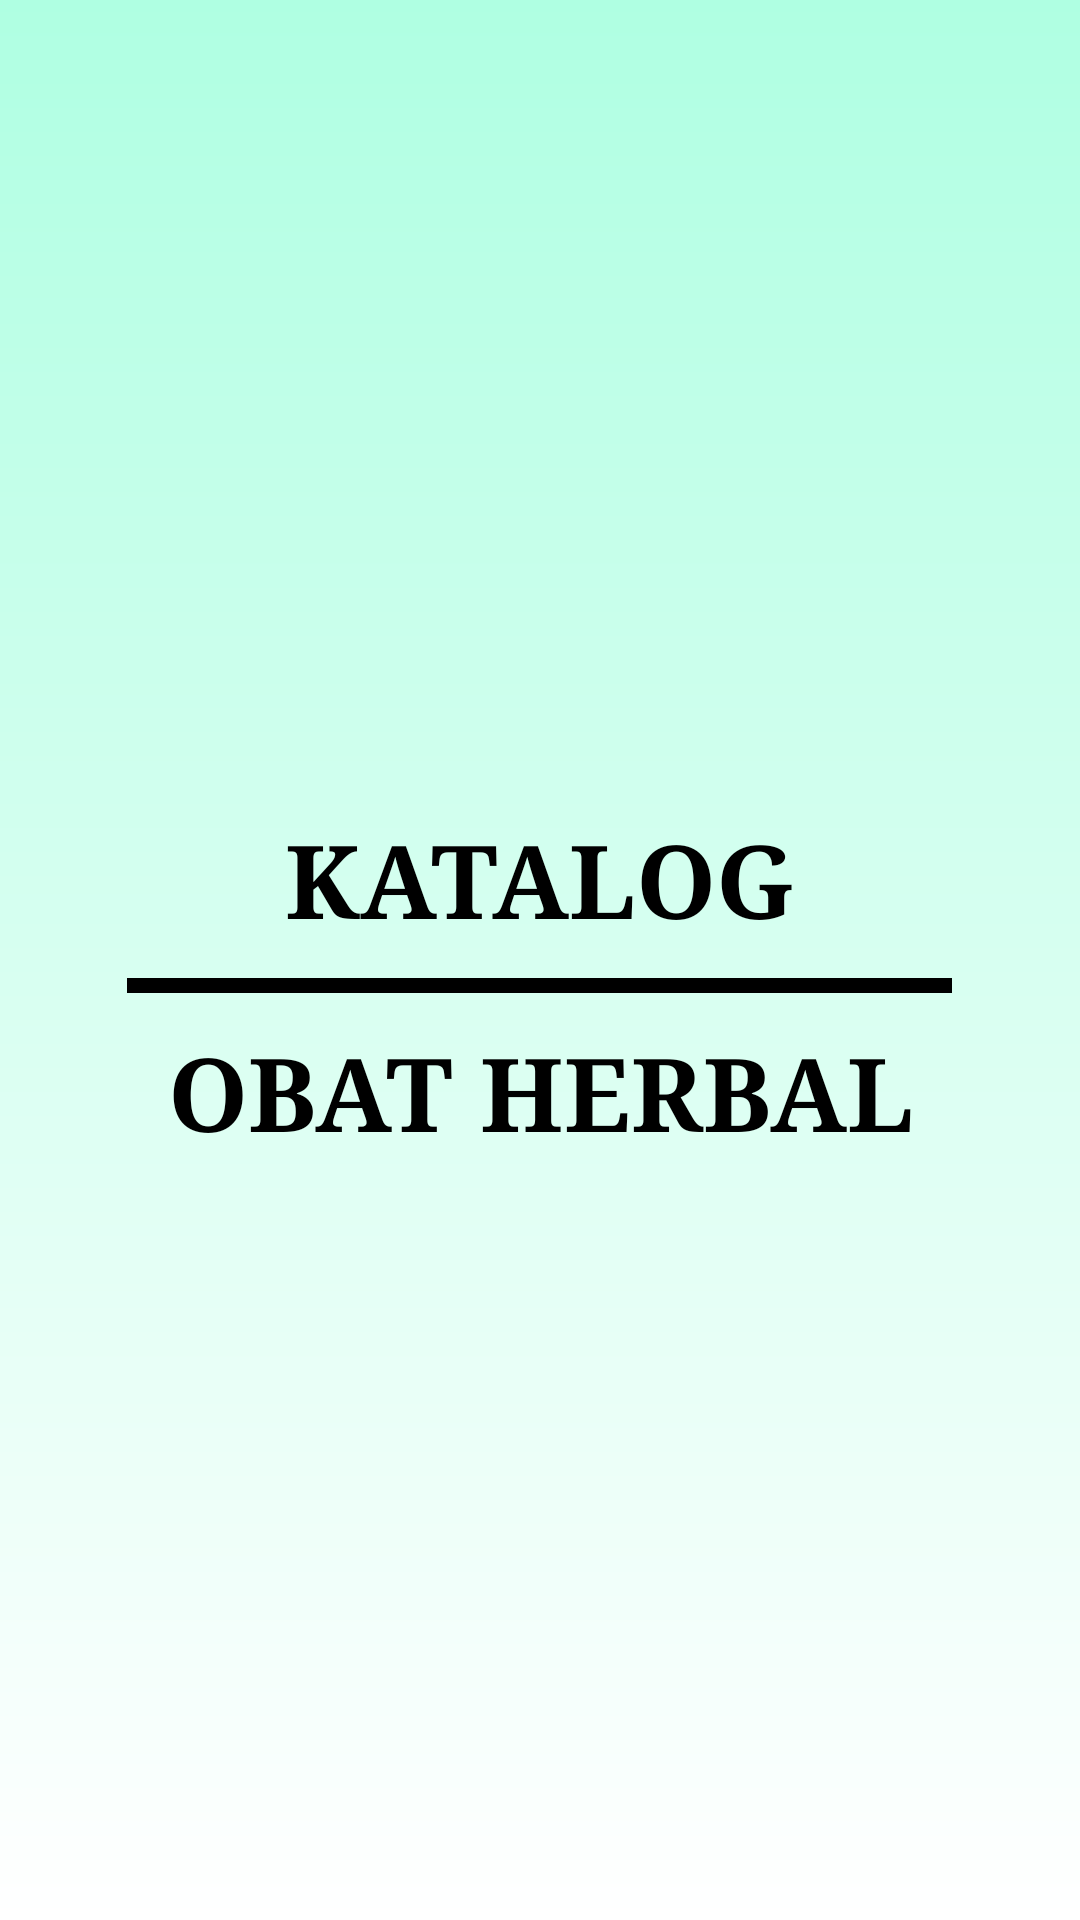

The Android layout XML behind this screen, and the referenced resources:
<!-- AndroidManifest.xml: application theme Theme.TugasBesar -->
<!-- res/layout/activity_start_page.xml -->
<?xml version="1.0" encoding="utf-8"?>
<LinearLayout xmlns:android="http://schemas.android.com/apk/res/android"
    xmlns:app="http://schemas.android.com/apk/res-auto"
    xmlns:tools="http://schemas.android.com/tools"
    android:layout_width="match_parent"
    android:layout_height="match_parent"
    android:background="@drawable/splashscreen_background"
    android:orientation="vertical"
    tools:context=".StartPage">


    <TextView
        android:id="@+id/katalog"
        android:layout_width="wrap_content"
        android:layout_height="wrap_content"
        android:layout_gravity="center"
        android:layout_marginTop="270dp"
        android:layout_marginBottom="5dp"
        android:fontFamily="serif"
        android:gravity="center"
        android:text="@string/katalog"
        android:textColor="#000000"
        android:textSize="34sp"
        android:textStyle="bold" />

    <View
        android:id="@+id/divider2"
        android:layout_width="275dp"
        android:layout_height="5dp"
        android:layout_gravity="center"
        android:layout_marginTop="5dp"
        android:background="#000" />

    <TextView
        android:id="@+id/obat"
        android:layout_width="wrap_content"
        android:layout_height="wrap_content"
        android:layout_gravity="center"
        android:layout_marginTop="10dp"
        android:fontFamily="serif"
        android:gravity="center"
        android:text="@string/obatherbal"
        android:textColor="#000000"
        android:textSize="34sp"
        android:textStyle="bold" />

    <ImageView
        android:id="@+id/play"
        android:layout_width="67dp"
        android:layout_height="57dp"
        android:layout_gravity="center"
        android:layout_marginStart="8dp"
        android:layout_marginTop="20dp"
        android:contentDescription="@string/play"
        app:srcCompat="@drawable/play" />
</LinearLayout>
<!-- resources referenced by this layout -->
<resources>
  <!-- drawable splashscreen_background (drawable) -->
  <?xml version="1.0" encoding="utf-8"?>
  <shape xmlns:android="http://schemas.android.com/apk/res/android">
  
      <gradient
          android:startColor="@color/green1"
          android:endColor="@color/white"
          android:angle="200"></gradient>
  
  </shape>
  <string name="katalog">KATALOG</string>
  <string name="obatherbal">OBAT HERBAL</string>
  <string name="play" />
  
      //MainActivity
      //Foto
  <style name="Theme.TugasBesar" parent="Theme.MaterialComponents.DayNight.NoActionBar">
          
          <item name="colorPrimary">@color/purple_200</item>
          <item name="colorPrimaryVariant">@color/purple_700</item>
          <item name="colorOnPrimary">@color/black</item>
          
          <item name="colorSecondary">@color/teal_200</item>
          <item name="colorSecondaryVariant">@color/teal_200</item>
          <item name="colorOnSecondary">@color/black</item>
          
          <item name="android:statusBarColor" tools:targetApi="l">?attr/colorPrimaryVariant</item>
          
      </style>
  <color name="green1">#AFFFE2</color>
  <color name="white">#FFFFFFFF</color>
  <color name="purple_200">#FFBB86FC</color>
  <color name="purple_700">#FF3700B3</color>
  <color name="black">#FF000000</color>
  <color name="teal_200">#FF03DAC5</color>
</resources>
